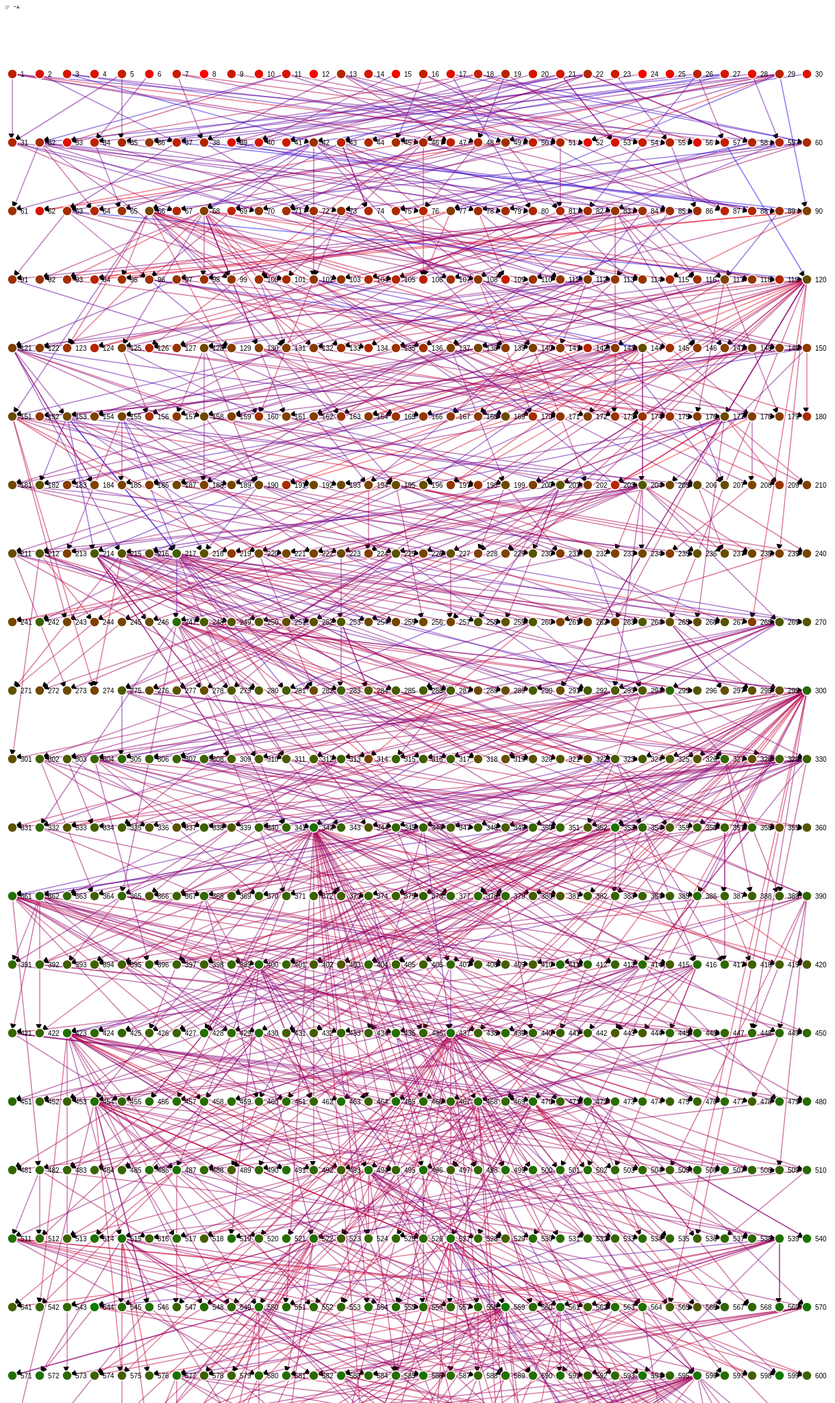
D3 v3 page, settled after 480 driven frames (8 s of simulated time); the page loaded 1 data file(s).



// get the data
d3.csv("force.csv", function(error, links) {

var nodes = {};

var zoom = d3.behavior.zoom()
    .scaleExtent([1, 10])
    .on("zoom", zoomed);

var margin = {top: -5, right: -5, bottom: -5, left: -5},
    width = 1240 - margin.left - margin.right,
    height = 3000 - margin.top - margin.bottom;

// Compute the distinct nodes from the links.
links.forEach(function(link) {
    link.source = nodes[link.source] || 
        (nodes[link.source] = {name: link.source});
    link.target = nodes[link.target] || 
        (nodes[link.target] = {name: link.target});

    link.gain=+link.gain;
    link.fitness=+link.fitness;
    link.generation=+link.generation;
    
    if(link.generation==0)
      link.gain=0;
});


links.forEach(function(link) {
  link.target.fitness=link.fitness;
  link.target.generation=link.generation;
});

console.log(nodes);


var colorNode = d3.scale.linear()
    .domain([100, 150])
    .range(["green", "red"]);

var colorLink = d3.scale.linear()
    .domain([-100, 100])
    .range(["blue", "red"]);

var extremumsFitness=d3.extent(links,function(d){return +d.fitness});
var extremumsGain=d3.extent(links,function(d){return +d.gain});

colorNode.domain(extremumsFitness);
colorLink.domain(extremumsGain);

console.log(extremumsFitness);
console.log(extremumsGain);


var force = d3.layout.force()
    .nodes(d3.values(nodes))
    .links(links)
    .size([width, height])
    .linkDistance(20)
    .charge(-30)
    .on("tick", tick)
    .start();

var svg = d3.select("body").append("svg")
    .attr("width", width + margin.left + margin.right)
    .attr("height", height + margin.top + margin.bottom)
    .call(zoom)
  .append("g")
    //.attr("transform", "translate(" + margin.left + "," + margin.right + ")")
  .append("g")

// build the arrow.
svg.append("svg:defs").selectAll("marker")
    .data(["end"])      // Different link/path types can be defined here
  .enter().append("svg:marker")    // This section adds in the arrows
    .attr("id", String)
    .attr("viewBox", "0 -5 10 10")
    .attr("refX", 15)
    .attr("refY", -1.5)
    .attr("markerWidth", 6)
    .attr("markerHeight", 6)
    .attr("orient", "auto")
    //.style("color",function(d){return color(d.value)})
  .append("svg:path")
    .attr("d", "M0,-5L10,0L0,5")
    //.style("fill",function(d){return color(d.value)})
    ;

// add the links and the arrows
var path = svg.append("svg:g").selectAll("path")
    .data(force.links())
  .enter().append("svg:path")
//    .attr("class", function(d) { return "link " + d.type; })
    .attr("class", "link")
    .style("stroke",function(d){return colorLink(d.gain)})
    .on("mouseover",function(d){d3.select(this).style("stroke-opacity",
          "1").style("stroke-width","5px");})
    .on("mouseout",function(d){d3.select(this).style("stroke-opacity",
          "0.5").style("stroke-width","1.5px");})
    .attr("marker-end", "url(#end)");

// define the nodes
var node = svg.selectAll(".node")
    .data(force.nodes())
  .enter().append("g")
    .attr("class", "node")
    .call(force.drag);

// add the nodes
node.append("circle")
    .attr("r", 7)
    .style("fill",function(d){return colorNode(d.fitness)});

// add the text 
node.append("text")
    .attr("x", 12)
    .attr("dy", ".35em")
    .text(function(d) { return d.name; });

// add the curvy lines
function tick() {
    node
        .attr("transform", function(d) {
          d.fixed=true;
          d.x=((((d.index)%(30))*40)+10);
          d.y=(((d.generation)*(100))+100); 
  	      return "translate(" + d.x + "," +d.y + ")"; });

    path.attr("d", function(d) {
        var dx = d.target.x - d.source.x,
            dy = d.target.y - d.source.y,
            //dr = Math.sqrt(dx * dx + dy * dy);
            dr=0;
         return "M" + 
            d.source.x + "," + 
            d.source.y + "A" + 
            dr + "," + dr + " 0 0,1 " + 
            d.target.x + "," + 
            d.target.y;
    });
    
    force.stop();
}

function zoomed() {
  svg.attr("transform", "translate(" + d3.event.translate + ")scale(" + d3.event.scale + ")");
}


});



### data: force.csv
generation, source, target, fitness, gain
0, -1, 1, 134.3, 0.000000
0, -1, 2, 138.9, 0.000000
0, -1, 3, 139.1, 0.000000
0, -1, 4, 139.7, 0.000000
0, -1, 5, 135.1, 17752585715518231704869273600.000000
0, -1, 6, 143.2, 0.000000
0, -1, 7, 136.9, 0.000000
0, -1, 8, 147.4, 0.000000
0, -1, 9, 136.4, 0.000000
0, -1, 10, 141.8, 0.000000
0, -1, 11, 139.7, 0.000000
0, -1, 12, 146.3, 0.000000
0, -1, 13, 131.9, 0.000000
0, -1, 14, 138.6, 0.000000
0, -1, 15, 144.2, 0.000000
0, -1, 16, 135.1, 0.000000
0, -1, 17, 141.2, 0.000000
0, -1, 18, 135.7, 0.000000
0, -1, 19, 131.4, 0.000000
0, -1, 20, 139.5, 0.000000
0, -1, 21, 138.4, 0.000000
0, -1, 22, 132.4, 0.000000
0, -1, 23, 137.4, 0.000000
0, -1, 24, 145.3, 0.000000
0, -1, 25, 143.4, 0.000000
0, -1, 26, 133.1, 0.000000
0, -1, 27, 139.2, 0.000000
0, -1, 28, 141.4, 0.000000
0, -1, 29, 133.7, 0.000000
0, -1, 30, 140.9, 0.000000
1, 5, 31, 131.9, -2.791
1, 1, 31, 131.9, -2.791
1, 11, 32, 130.5, -8.886
1, 27, 32, 130.5, -8.886
1, 18, 33, 141.4, 3.752
1, 11, 33, 141.4, 3.752
1, 22, 34, 134, -3.799
1, 6, 34, 134, -3.799
1, 5, 35, 129.7, -4.38
1, 26, 35, 129.7, -4.38
1, 22, 36, 126.8, -6.196
1, 29, 36, 126.8, -6.196
1, 2, 37, 134.6, -5.568
1, 28, 37, 134.6, -5.568
1, 13, 38, 132.2, -2.219
1, 7, 38, 132.2, -2.219
1, 18, 39, 140.6, 0.1042
1, 24, 39, 140.6, 0.1042
1, 29, 40, 138.1, -0.8136
1, 15, 40, 138.1, -0.8136
1, 21, 41, 137.6, -1.341
1, 20, 41, 137.6, -1.341
1, 27, 42, 127.1, -11.99
1, 3, 42, 127.1, -11.99
1, 30, 43, 132.8, -6.885
1, 21, 43, 132.8, -6.885
1, 22, 44, 132.4, 0.000000
1, 22, 44, 132.4, 0.000000
1, 16, 45, 129.4, -4.936
1, 29, 45, 129.4, -4.936
... 2,010 more rows